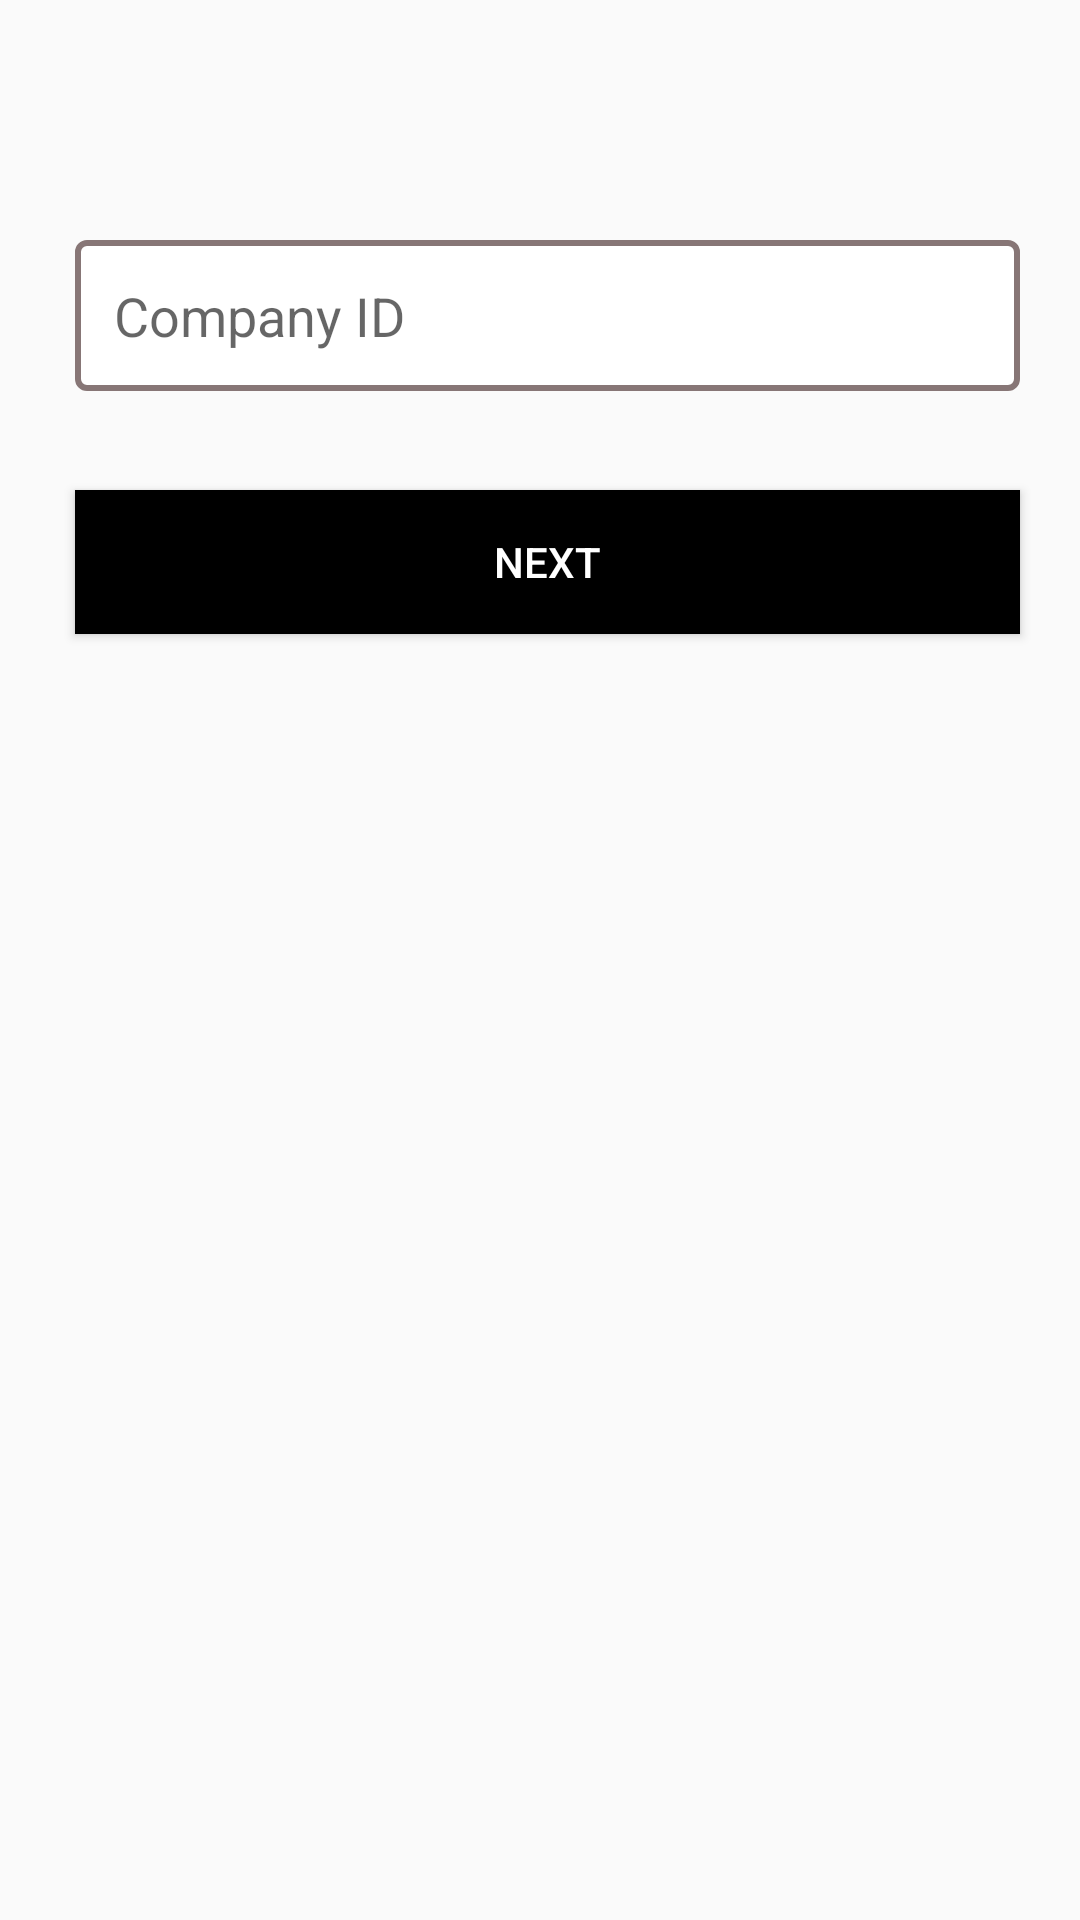

Write the Android layout XML for this screen, with the resource values it uses.
<!-- AndroidManifest.xml: application theme AppTheme -->
<!-- res/layout/fragment_login_1_old.xml -->
<?xml version="1.0" encoding="utf-8"?>
<RelativeLayout xmlns:android="http://schemas.android.com/apk/res/android"
    android:layout_width="match_parent"
    android:layout_height="match_parent"
    >
    <EditText
        android:layout_width="match_parent"
        android:layout_height="wrap_content"
        android:id="@+id/editTextcompanyid"
        android:layout_alignParentTop="true"
        android:layout_marginTop="80dp"
        android:padding="13dp"
        android:hint="Company ID"
        android:maxLength="4"
        android:layout_marginLeft="25dp"
        android:layout_marginRight="20dp"
        android:layout_alignParentRight="true"
        android:layout_alignParentEnd="true"
        android:background="@drawable/layout_edittext"
        android:layout_alignParentLeft="true"
        android:layout_alignParentStart="true" />

    <Button
        android:layout_width="wrap_content"
        android:layout_height="wrap_content"
        android:text="NEXT"
        android:background="@color/textcolorblack"
        android:textColor="@color/textcolorwhite"
        android:id="@+id/button"
        android:layout_below="@+id/editTextcompanyid"
        android:layout_alignLeft="@+id/editTextcompanyid"
        android:layout_alignStart="@+id/editTextcompanyid"
        android:layout_marginTop="33dp"
        android:layout_alignRight="@+id/editTextcompanyid"
        android:layout_alignEnd="@+id/editTextcompanyid" />
</RelativeLayout>
<!-- resources referenced by this layout -->
<resources>
  <color name="textcolorblack">#000000</color>
  <color name="textcolorwhite">#ffffff</color>
  <!-- drawable layout_edittext (drawable-xxhdpi) -->
  <?xml version="1.0" encoding="utf-8" ?>
  <shape
      xmlns:android="http://schemas.android.com/apk/res/android"
      android:thickness="0dp"
      android:shape="rectangle">
      <stroke
          android:width="2dp"
          android:color="@color/accent"/>
      <corners
          android:radius="3dp" />
      <gradient
          android:startColor="#FFFFFF"
          android:endColor="#FFFFFF"
          android:type="linear"
          android:angle="270"/>
  </shape>
  <style name="AppTheme" parent="Theme.AppCompat.Light.NoActionBar">
          
          <item name="colorPrimary">#000000</item>
  
          <item name="colorPrimaryDark">#000000</item>
          <item name="colorAccent">@color/colorAccent</item>
      </style>
  <color name="accent">#FF877676</color>
  <color name="colorAccent">#FF5B5858</color>
</resources>
